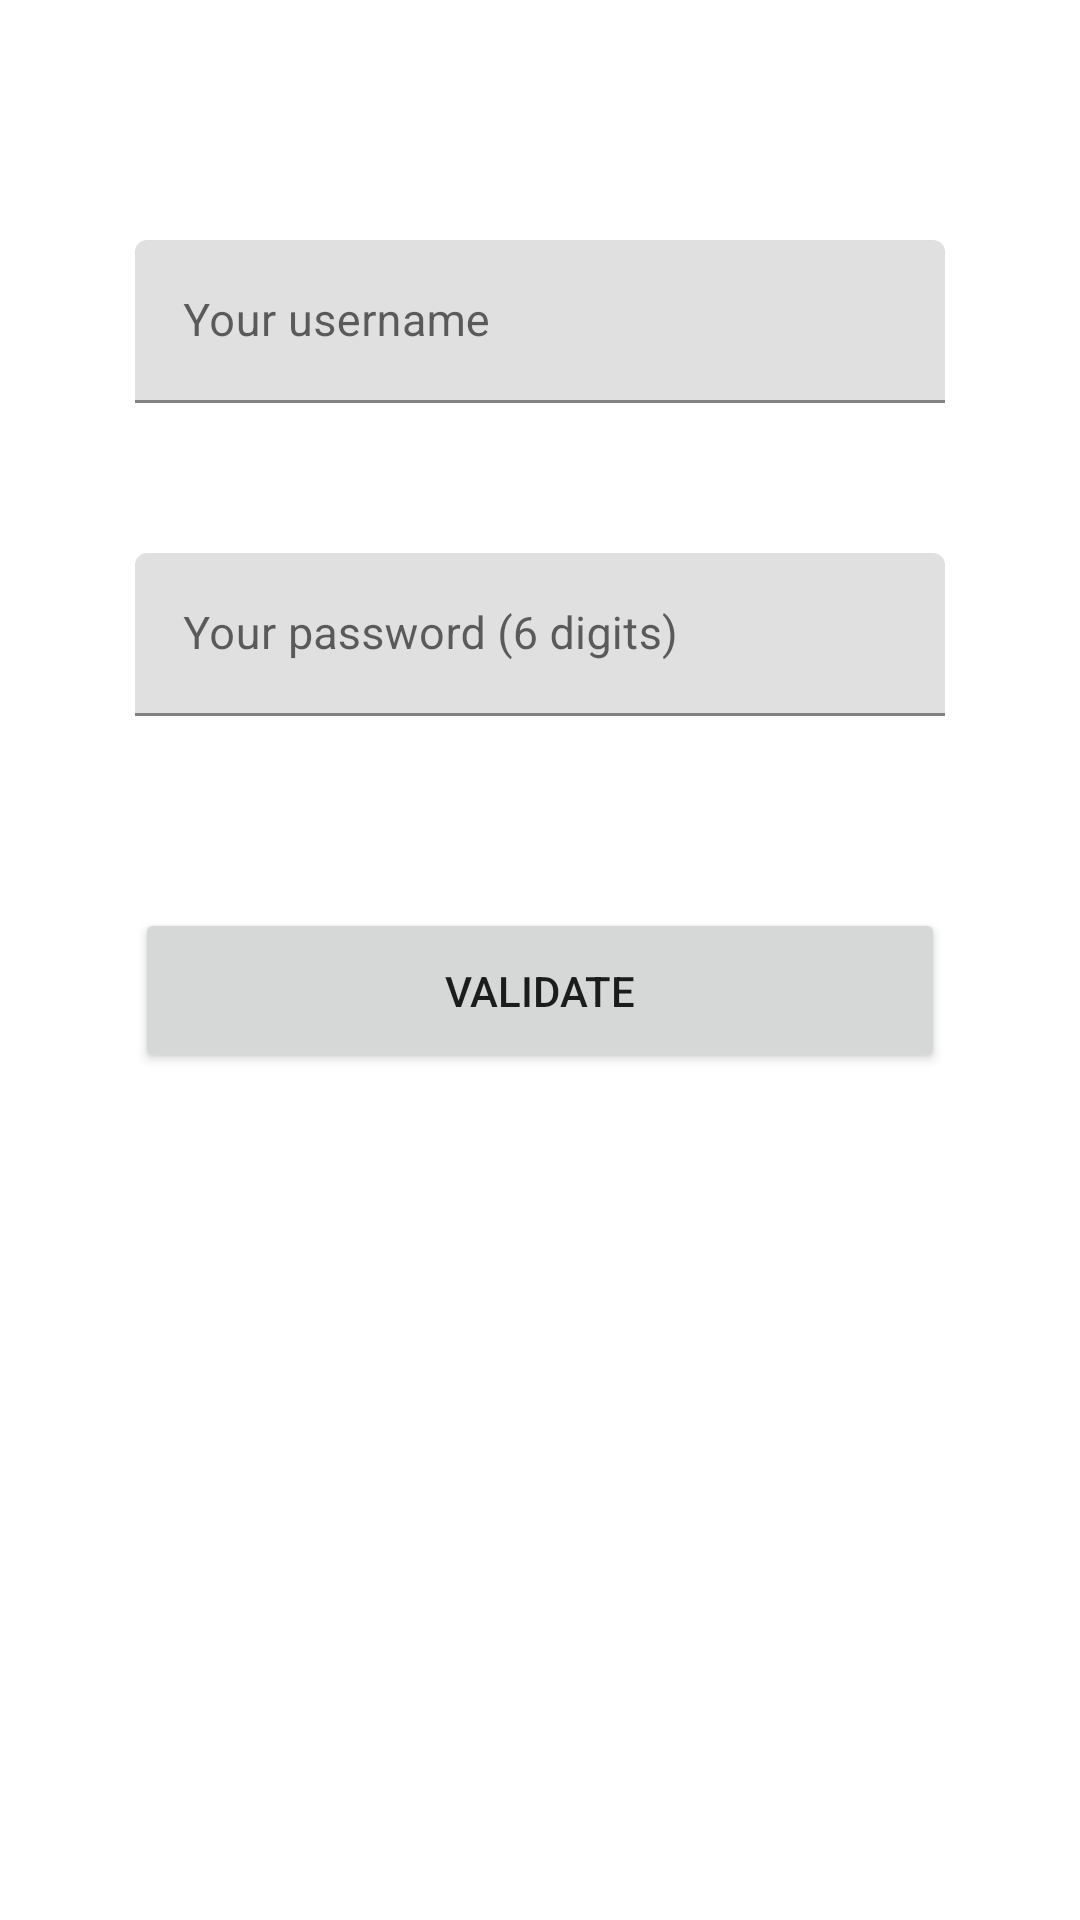

This screen was rendered from an Android layout file. Write that file and the resources it references.
<!-- AndroidManifest.xml: application theme Theme.PyjaBank -->
<!-- res/layout/fragment_connect.xml -->
<?xml version="1.0" encoding="utf-8"?>

<androidx.constraintlayout.widget.ConstraintLayout
    xmlns:android="http://schemas.android.com/apk/res/android"
    xmlns:app="http://schemas.android.com/apk/res-auto"
    xmlns:tools="http://schemas.android.com/tools"
    android:id="@+id/frag_conn_const_global"
    android:layout_width="match_parent"
    android:layout_height="match_parent"
    android:animateLayoutChanges="true"
    tools:context=".fragments.ConnectFragment">

    <com.google.android.material.textfield.TextInputLayout
        android:id="@+id/frag_conn_text_username_field"
        android:layout_width="wrap_content"
        android:layout_height="wrap_content"
        android:layout_marginTop="80dp"
        android:hint="@string/frag_conn_hint_username"
        app:boxStrokeColor="?colorPrimary"
        app:hintTextColor="?colorPrimaryVariant"
        app:layout_constraintEnd_toEndOf="parent"
        app:layout_constraintStart_toStartOf="parent"
        app:layout_constraintTop_toTopOf="parent">

        <com.google.android.material.textfield.TextInputEditText
            android:id="@+id/frag_conn_text_username_edit"
            android:layout_width="270dp"
            android:layout_height="wrap_content"
            android:inputType="textPersonName"
            android:maxLines="1"
            android:textSize="15sp" />
    </com.google.android.material.textfield.TextInputLayout>

    <com.google.android.material.textfield.TextInputLayout
        android:id="@+id/frag_conn_text_password_field"
        android:layout_width="wrap_content"
        android:layout_height="wrap_content"
        android:layout_marginTop="50dp"
        android:hint="@string/frag_conn_hint_password"
        app:boxStrokeColor="?colorPrimary"
        app:hintTextColor="?colorPrimaryVariant"
        app:layout_constraintEnd_toEndOf="parent"
        app:layout_constraintStart_toStartOf="parent"
        app:layout_constraintTop_toBottomOf="@+id/frag_conn_text_username_field">

        <com.google.android.material.textfield.TextInputEditText
            android:id="@+id/frag_conn_text_password_edit"
            android:layout_width="270dp"
            android:layout_height="wrap_content"
            android:inputType="numberPassword"
            android:maxLines="1"
            android:textSize="15sp" />
    </com.google.android.material.textfield.TextInputLayout>

    <androidx.constraintlayout.widget.ConstraintLayout
        android:id="@+id/frag_conn_const_keypad"
        android:layout_width="wrap_content"
        android:layout_height="wrap_content"
        android:layout_marginTop="64dp"
        android:background="@drawable/border_gray"
        android:clickable="true"
        android:paddingHorizontal="10dp"
        android:paddingVertical="6dp"
        android:visibility="gone"
        app:layout_constraintEnd_toEndOf="parent"
        app:layout_constraintStart_toStartOf="parent"
        app:layout_constraintTop_toBottomOf="@+id/frag_conn_text_password_field">

        <Button
            android:id="@+id/frag_conn_button_digit0"
            android:layout_width="56dp"
            android:layout_height="58dp"
            app:layout_constraintStart_toStartOf="parent"
            app:layout_constraintTop_toTopOf="parent" />

        <Button
            android:id="@+id/frag_conn_button_digit1"
            android:layout_width="56dp"
            android:layout_height="58dp"
            android:layout_marginStart="16dp"
            app:layout_constraintBottom_toBottomOf="@+id/frag_conn_button_digit0"
            app:layout_constraintStart_toEndOf="@+id/frag_conn_button_digit0"
            app:layout_constraintTop_toTopOf="@+id/frag_conn_button_digit0" />

        <Button
            android:id="@+id/frag_conn_button_digit2"
            android:layout_width="56dp"
            android:layout_height="58dp"
            android:layout_marginStart="16dp"
            app:layout_constraintBottom_toBottomOf="@+id/frag_conn_button_digit1"
            app:layout_constraintStart_toEndOf="@+id/frag_conn_button_digit1"
            app:layout_constraintTop_toTopOf="@+id/frag_conn_button_digit1" />

        <Button
            android:id="@+id/frag_conn_button_digit3"
            android:layout_width="56dp"
            android:layout_height="58dp"
            android:layout_marginStart="16dp"
            app:layout_constraintBottom_toBottomOf="@+id/frag_conn_button_digit2"
            app:layout_constraintStart_toEndOf="@+id/frag_conn_button_digit2"
            app:layout_constraintTop_toTopOf="@+id/frag_conn_button_digit2" />

        <Button
            android:id="@+id/frag_conn_button_digit4"
            android:layout_width="56dp"
            android:layout_height="58dp"
            android:layout_marginTop="8dp"
            app:layout_constraintEnd_toEndOf="@+id/frag_conn_button_digit0"
            app:layout_constraintStart_toStartOf="@+id/frag_conn_button_digit0"
            app:layout_constraintTop_toBottomOf="@+id/frag_conn_button_digit0" />

        <Button
            android:id="@+id/frag_conn_button_digit5"
            android:layout_width="56dp"
            android:layout_height="58dp"
            app:layout_constraintBottom_toBottomOf="@+id/frag_conn_button_digit4"
            app:layout_constraintEnd_toEndOf="@+id/frag_conn_button_digit1"
            app:layout_constraintStart_toStartOf="@+id/frag_conn_button_digit1"
            app:layout_constraintTop_toTopOf="@+id/frag_conn_button_digit4" />

        <Button
            android:id="@+id/frag_conn_button_digit6"
            android:layout_width="56dp"
            android:layout_height="58dp"
            app:layout_constraintBottom_toBottomOf="@+id/frag_conn_button_digit5"
            app:layout_constraintEnd_toEndOf="@+id/frag_conn_button_digit2"
            app:layout_constraintStart_toStartOf="@+id/frag_conn_button_digit2"
            app:layout_constraintTop_toTopOf="@+id/frag_conn_button_digit5" />

        <Button
            android:id="@+id/frag_conn_button_digit7"
            android:layout_width="56dp"
            android:layout_height="58dp"
            app:layout_constraintBottom_toBottomOf="@+id/frag_conn_button_digit6"
            app:layout_constraintEnd_toEndOf="@+id/frag_conn_button_digit3"
            app:layout_constraintStart_toStartOf="@+id/frag_conn_button_digit3"
            app:layout_constraintTop_toTopOf="@+id/frag_conn_button_digit6" />

        <Button
            android:id="@+id/frag_conn_button_digit8"
            android:layout_width="56dp"
            android:layout_height="58dp"
            android:layout_marginTop="8dp"
            app:layout_constraintEnd_toEndOf="@+id/frag_conn_button_digit4"
            app:layout_constraintStart_toStartOf="@+id/frag_conn_button_digit4"
            app:layout_constraintTop_toBottomOf="@+id/frag_conn_button_digit4" />

        <Button
            android:id="@+id/frag_conn_button_digit9"
            android:layout_width="56dp"
            android:layout_height="58dp"
            app:layout_constraintBottom_toBottomOf="@+id/frag_conn_button_digit8"
            app:layout_constraintEnd_toEndOf="@+id/frag_conn_button_digit5"
            app:layout_constraintStart_toStartOf="@+id/frag_conn_button_digit5"
            app:layout_constraintTop_toTopOf="@+id/frag_conn_button_digit8" />

        <Button
            android:id="@+id/frag_conn_button_erase"
            android:layout_width="0dp"
            android:layout_height="58dp"
            android:text="@string/frag_conn_button_erase"
            android:textSize="12sp"
            app:icon="@drawable/ic_backspace"
            app:layout_constraintBottom_toBottomOf="@+id/frag_conn_button_digit9"
            app:layout_constraintEnd_toEndOf="@+id/frag_conn_button_digit7"
            app:layout_constraintStart_toStartOf="@+id/frag_conn_button_digit6"
            app:layout_constraintTop_toTopOf="@+id/frag_conn_button_digit9" />

    </androidx.constraintlayout.widget.ConstraintLayout>

    <Button
        android:id="@+id/frag_conn_button_confirm"
        android:layout_width="270dp"
        android:layout_height="55dp"
        android:layout_marginTop="64dp"
        android:text="@string/frag_conn_button_next"
        app:layout_constraintEnd_toEndOf="parent"
        app:layout_constraintStart_toStartOf="parent"
        app:layout_constraintTop_toBottomOf="@+id/frag_conn_const_keypad" />

</androidx.constraintlayout.widget.ConstraintLayout>
<!-- resources referenced by this layout -->
<resources>
  <!-- drawable border_gray (drawable) -->
  <?xml version="1.0" encoding="utf-8"?>
  <shape
      xmlns:android="http://schemas.android.com/apk/res/android"
      android:shape="rectangle">
      <solid android:color="@android:color/transparent" />
      <corners android:radius="3dip" />
      <stroke
          android:color="@android:color/darker_gray"
          android:width="1dp" />
  </shape>
  <string name="frag_conn_button_erase">Erase</string>
  <string name="frag_conn_button_next">Validate</string>
  <string name="frag_conn_hint_password">Your password (6 digits)</string>
  <string name="frag_conn_hint_username">Your username</string>
  <style name="Theme.PyjaBank" parent="Theme.MaterialComponents.DayNight.DarkActionBar">
          
          <item name="colorPrimary">@color/purple_500</item>
          <item name="colorPrimaryVariant">@color/purple_700</item>
          <item name="colorOnPrimary">@color/white</item>
          
          <item name="colorSecondary">@color/teal_200</item>
          <item name="colorSecondaryVariant">@color/teal_700</item>
          <item name="colorOnSecondary">@color/black</item>
          
          <item name="android:statusBarColor" tools:targetApi="l">?attr/colorPrimaryVariant</item>
          
      </style>
  <!-- not gathered from this repository: default colours our renderer supplied (Android Studio template values) -->
  <color name="purple_500">#FF6200EE</color>
  <color name="purple_700">#FF3700B3</color>
  <color name="teal_200">#FF03DAC5</color>
  <color name="teal_700">#FF018786</color>
  <color name="black">#FF000000</color>
  <color name="white">#FFFFFFFF</color>
</resources>
